Run: headless pygame with SDL's dummy video driver; simulated clock (each Clock.tick advances the game by its frame time, no real sleeping); random seed 0; keys injected as events and as key.get_pressed() state; no mouse input.
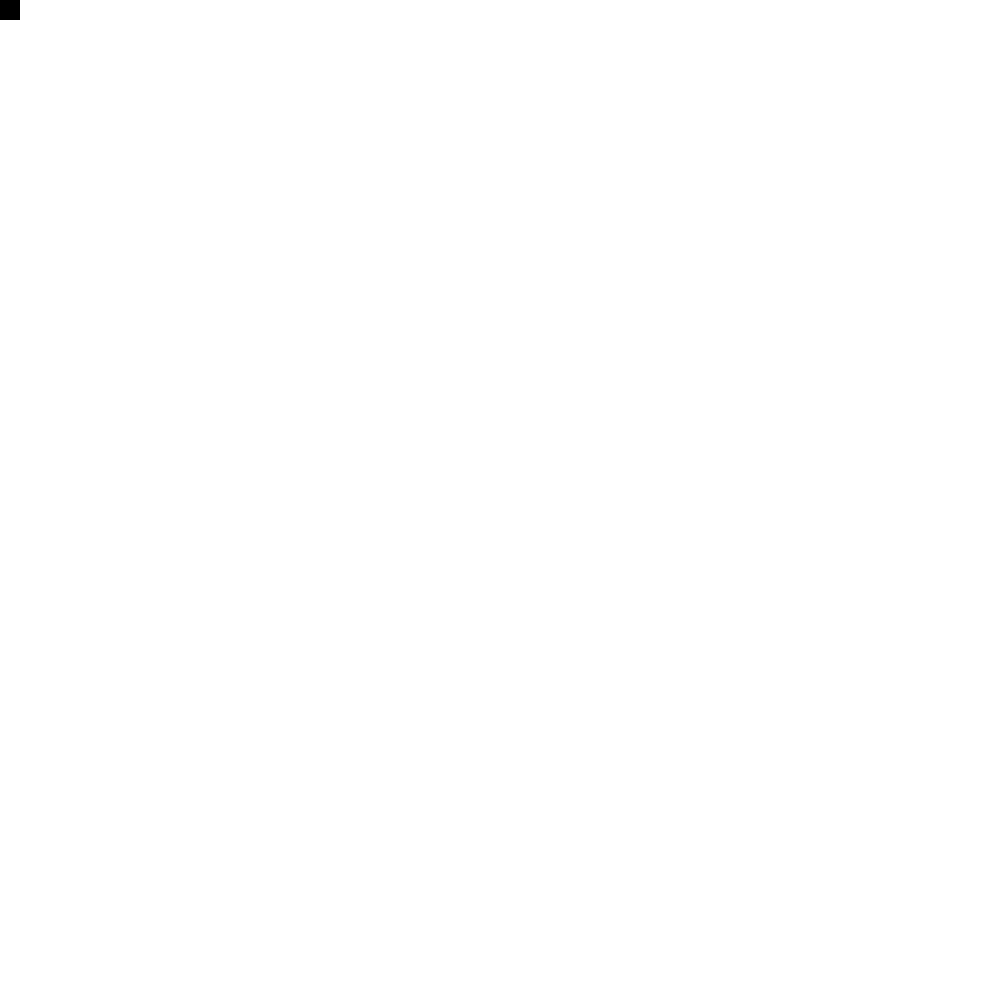
Frame 1 of 4 · flips 1–60 · no input
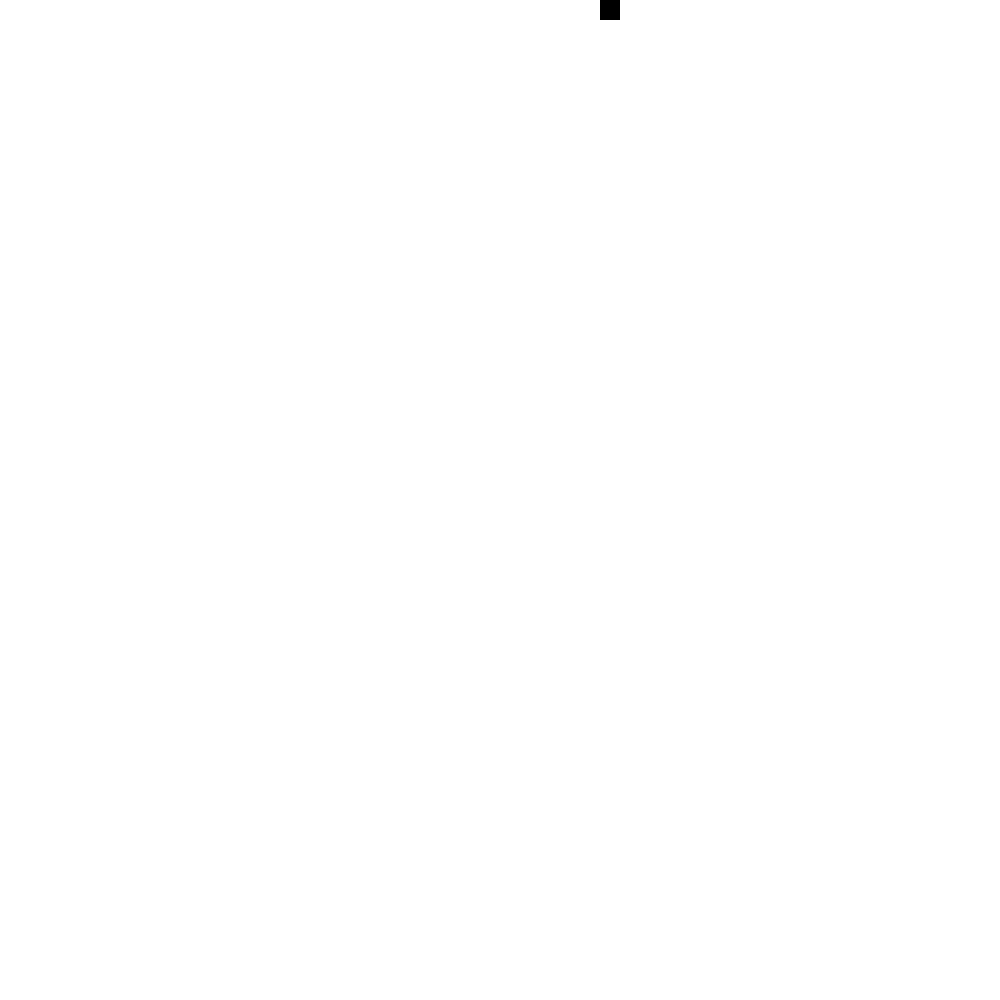
Frame 2 of 4 · flips 61–180 · tapped SPACE, RETURN · held RIGHT (→), D
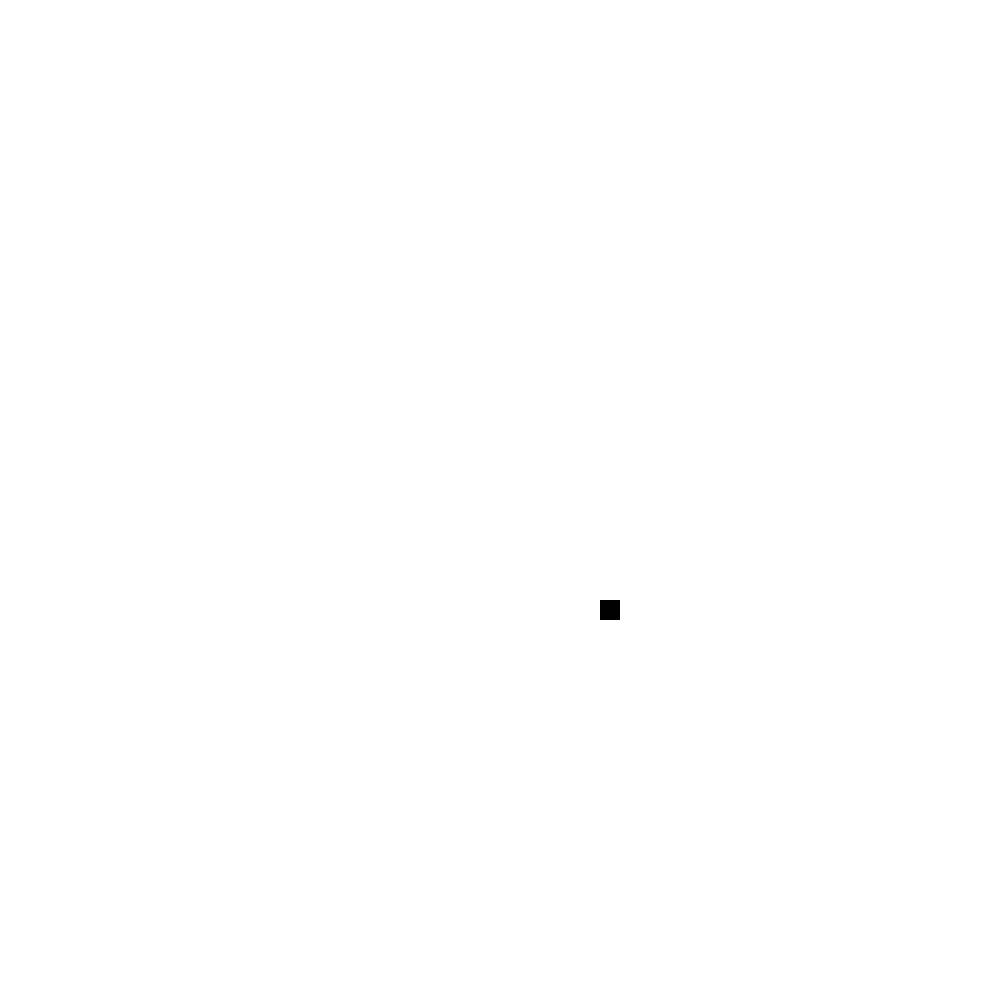
Frame 3 of 4 · flips 181–300 · held DOWN (↓), S
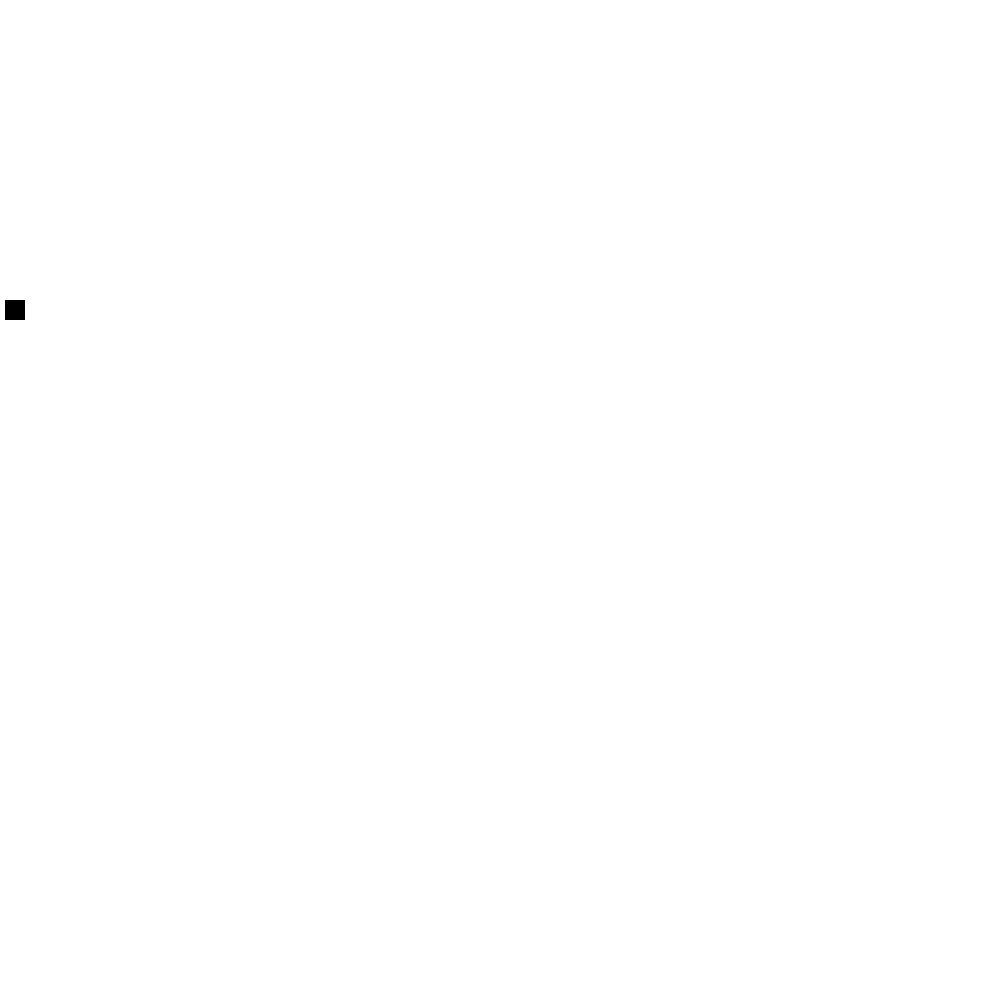
Frame 4 of 4 · flips 301–420 · held LEFT (←), A, UP (↑), W

The pygame program that drew these frames:

# Name:                                            Renacin Matadeen
# Date:                                               12/15/2020
# Title                                          Particle Simulation
#
# ----------------------------------------------------------------------------------------------------------------------
import time
import pygame
import math
# ----------------------------------------------------------------------------------------------------------------------
"""
Notes:
    + Following:
        - https://www.youtube.com/watch?v=i6xMBig-pP4
"""
# ----------------------------------------------------------------------------------------------------------------------
def main():

    # Basic SetUp
    screen_width = 1000
    screen_height = 1000

    pygame.init()   # Initialize Pygame
    window = pygame.display.set_mode((screen_height, screen_width))    # Set Window Size
    pygame.display.set_caption("First Game")    # Set Name Of Game

    # SetUp Character
    x = 0
    y = 0
    width = 20
    height = 20

    # Set The Speed At Which The Character Moves
    vel = 5

    # is The Character Jumping?
    isJump = False
    jumpCount = 2

    # Gotta Store PyGame In Main Loop | Need To Check For Events
    run = True
    while run:
        pygame.time.delay(10)  #Delay Each Iteration By 100 Milliseconds

        # Check For Events | Moving Character
        for event in pygame.event.get():
            if event.type == pygame.QUIT:
                run = False

        # Update Arrow Movement
        keys = pygame.key.get_pressed()
        if keys[pygame.K_LEFT] and x > vel:
            x -= vel
        if keys[pygame.K_RIGHT] and x < screen_width - width - vel:
            x += vel

        if not (isJump): # Can Only Jump, Not While Using Other Keys
            if keys[pygame.K_UP] and y > vel:
                y -= vel * 0.5
            if keys[pygame.K_DOWN] and y < screen_height - height - vel:
                y += vel
            if keys[pygame.K_SPACE]:
                isJump = True

        else:
            if jumpCount >= -10:
                neg = 1
                if jumpCount < 0:
                    neg = -1
                y -= (jumpCount ** 2) * 0.5 * neg
                jumpCount -= 1

            else:
                isJump = False
                jumpCount = 10


        # Draw Stuff | Need To Refresh | Need To Create New Screen As To Not Drag Character
        window.fill((255, 255, 255))
        pygame.draw.rect(window, (0, 0, 0), (x, y, width, height))    # Surface, Colour(255, 255, 255), Rect(X, Y, Width, Height)
        pygame.display.update()



    # Quit The Game
    pygame.quit()



# ----------------------------------------------------------------------------------------------------------------------

# Main Entry Point Into Python Code
if __name__ == "__main__":
    main()
